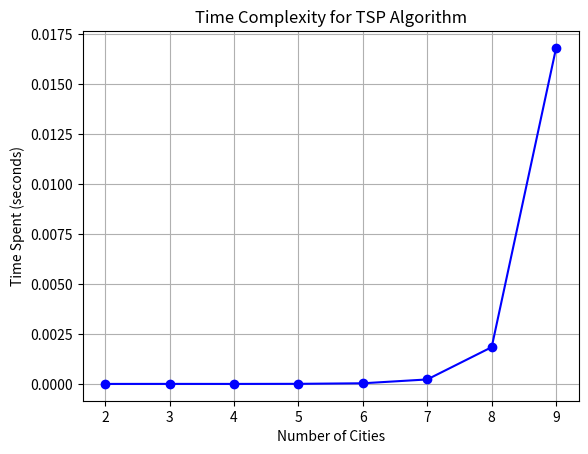

Python code for this plot:
from sys import maxsize 
from itertools import permutations
import time
import matplotlib.pyplot as plt

def travellingSalesmanProblem(graph, s): 
    start_time = time.time()
    # store all vertex apart from source vertex 
    vertex = [] 
    for i in range(len(graph)): 
        if i != s: 
            vertex.append(i) 

    # store minimum weight Hamiltonian Cycle 
    min_path = maxsize 
    next_permutation = permutations(vertex)
    for i in next_permutation:

        # store current Path weight( 
        current_pathweight = 0

        # compute current path weight 
        k = s 
        for j in i: 
            current_pathweight += graph[k][j] 
            k = j 
        current_pathweight += graph[k][s] 

        # update minimum 
        min_path = min(min_path, current_pathweight) 
    end_time = time.time()   
    return min_path, end_time - start_time

# Driver Code 
if __name__ == "__main__":
    time_spent = []
    num_vertices = []

    for v in range(2, 10): 
        num_vertices.append(v)
        # generating a graph matrix with uniform distances (2D)
        graph = [[maxsize if i == j else 10 for j in range(v)] for i in range(v)] #I chose uniform distances equal to 10 
        s = 0
        _, time_taken = travellingSalesmanProblem(graph, s) #I discard the minimum path cost
        time_spent.append(time_taken)
    
    plt.plot(num_vertices, time_spent, marker='o', linestyle='-', color='b')
    plt.xlabel('Number of Cities')
    plt.ylabel('Time Spent (seconds)')
    plt.title('Time Complexity for TSP Algorithm')
    plt.grid(True)
    plt.show()
